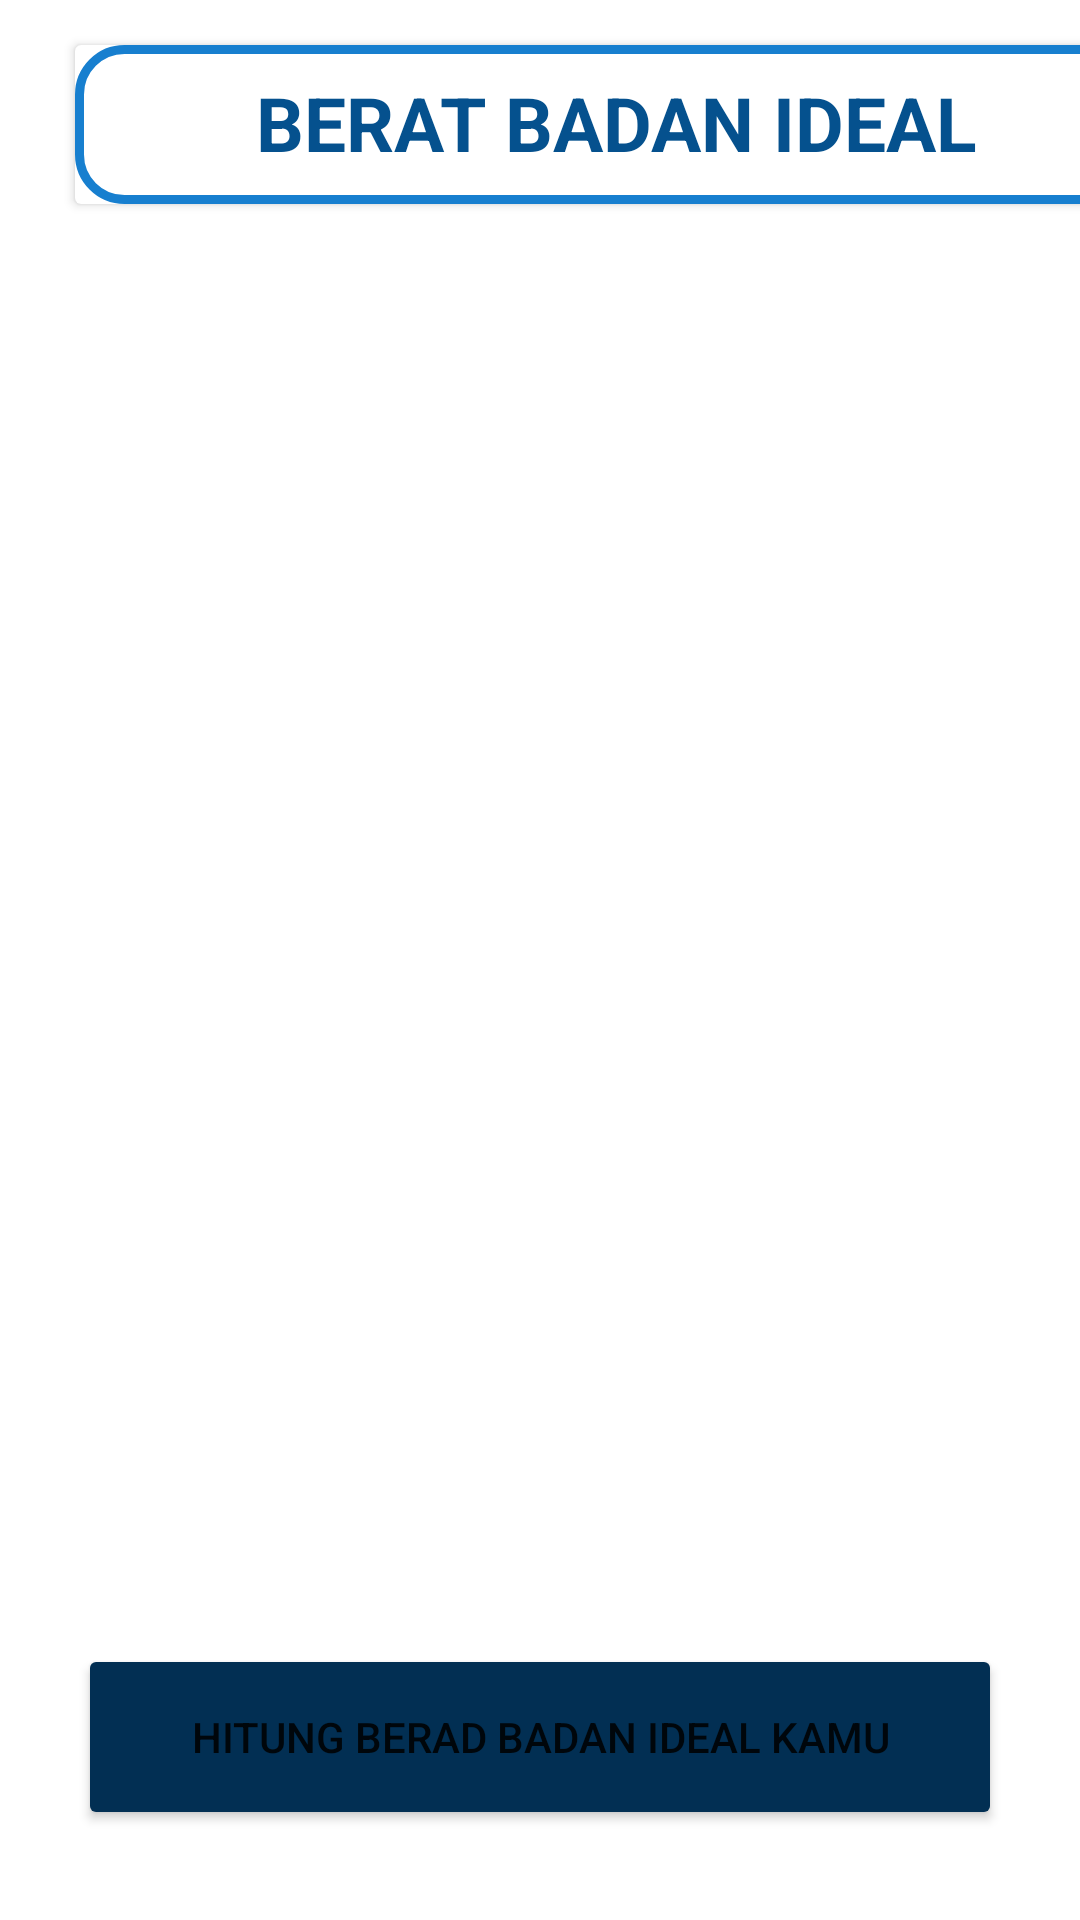

Here is an Android app screen rendered from its layout file. Give the layout XML and the strings, colors and styles it references.
<!-- AndroidManifest.xml: application theme Theme.Percobaan_beratbadanideal -->
<!-- res/layout/activity_awalan.xml -->
<?xml version="1.0" encoding="utf-8"?>
<androidx.constraintlayout.widget.ConstraintLayout xmlns:android="http://schemas.android.com/apk/res/android"
    xmlns:app="http://schemas.android.com/apk/res-auto"
    xmlns:tools="http://schemas.android.com/tools"
    android:layout_width="match_parent"
    android:layout_height="match_parent"
    tools:context=".awalan">

    <ImageView
        android:id="@+id/imageView"
        android:layout_width="wrap_content"
        android:layout_height="wrap_content"
        android:layout_marginTop="1dp"
        app:layout_constraintEnd_toEndOf="parent"
        app:layout_constraintStart_toStartOf="parent"
        app:layout_constraintTop_toBottomOf="@+id/cardView2"
        app:srcCompat="@drawable/bbi" />

    <androidx.cardview.widget.CardView
        android:id="@+id/cardView2"
        android:layout_width="361dp"
        android:layout_height="53dp"
        android:layout_marginStart="25dp"
        android:layout_marginTop="15dp"
        app:layout_constraintStart_toStartOf="parent"
        app:layout_constraintTop_toTopOf="parent">

        <androidx.constraintlayout.widget.ConstraintLayout
            android:layout_width="match_parent"
            android:layout_height="match_parent"
            android:background="@drawable/background" >

            <TextView
                android:id="@+id/textView8"
                android:layout_width="wrap_content"
                android:layout_height="wrap_content"
                android:layout_marginStart="60dp"
                android:layout_marginTop="9dp"
                android:layout_marginEnd="60dp"
                android:text="BERAT BADAN IDEAL"
                android:textColor="#05518E"
                android:textSize="25dp"
                android:textStyle="bold"
                app:layout_constraintEnd_toEndOf="parent"
                app:layout_constraintStart_toStartOf="parent"
                app:layout_constraintTop_toTopOf="parent" />
        </androidx.constraintlayout.widget.ConstraintLayout>
    </androidx.cardview.widget.CardView>

    <Button
        android:id="@+id/button2"
        android:layout_width="308dp"
        android:layout_height="62dp"
        android:layout_marginBottom="30dp"
        android:backgroundTint="#022F53"
        android:text="Hitung Berad Badan Ideal Kamu"
        android:onClick="berban"
        app:cornerRadius="15dp"
        app:layout_constraintBottom_toBottomOf="parent"
        app:layout_constraintEnd_toEndOf="@+id/imageView"
        app:layout_constraintStart_toStartOf="@+id/imageView" />
</androidx.constraintlayout.widget.ConstraintLayout>
<!-- resources referenced by this layout -->
<resources>
  <!-- drawable background (drawable) -->
  <?xml version="1.0" encoding="utf-8"?>
  <shape xmlns:android="http://schemas.android.com/apk/res/android">
      <stroke android:color="#177FCF"
          android:width="3dp"/>
      <corners android:radius="15dp"/>
      <solid android:color="#FFFFFF"/>
  </shape>
  <style name="Theme.Percobaan_beratbadanideal" parent="Theme.MaterialComponents.DayNight.DarkActionBar">
          
          <item name="colorPrimary">@color/purple_500</item>
          <item name="colorPrimaryVariant">@color/purple_700</item>
          <item name="colorOnPrimary">@color/white</item>
          
          <item name="colorSecondary">@color/teal_200</item>
          <item name="colorSecondaryVariant">@color/teal_700</item>
          <item name="colorOnSecondary">@color/black</item>
          
          <item name="android:statusBarColor" tools:targetApi="l">?attr/colorPrimaryVariant</item>
          
      </style>
  <!-- not gathered from this repository: default colours our renderer supplied (Android Studio template values) -->
  <color name="purple_500">#FF6200EE</color>
  <color name="purple_700">#FF3700B3</color>
  <color name="teal_200">#FF03DAC5</color>
  <color name="teal_700">#FF018786</color>
  <color name="black">#FF000000</color>
  <color name="white">#FFFFFFFF</color>
</resources>
